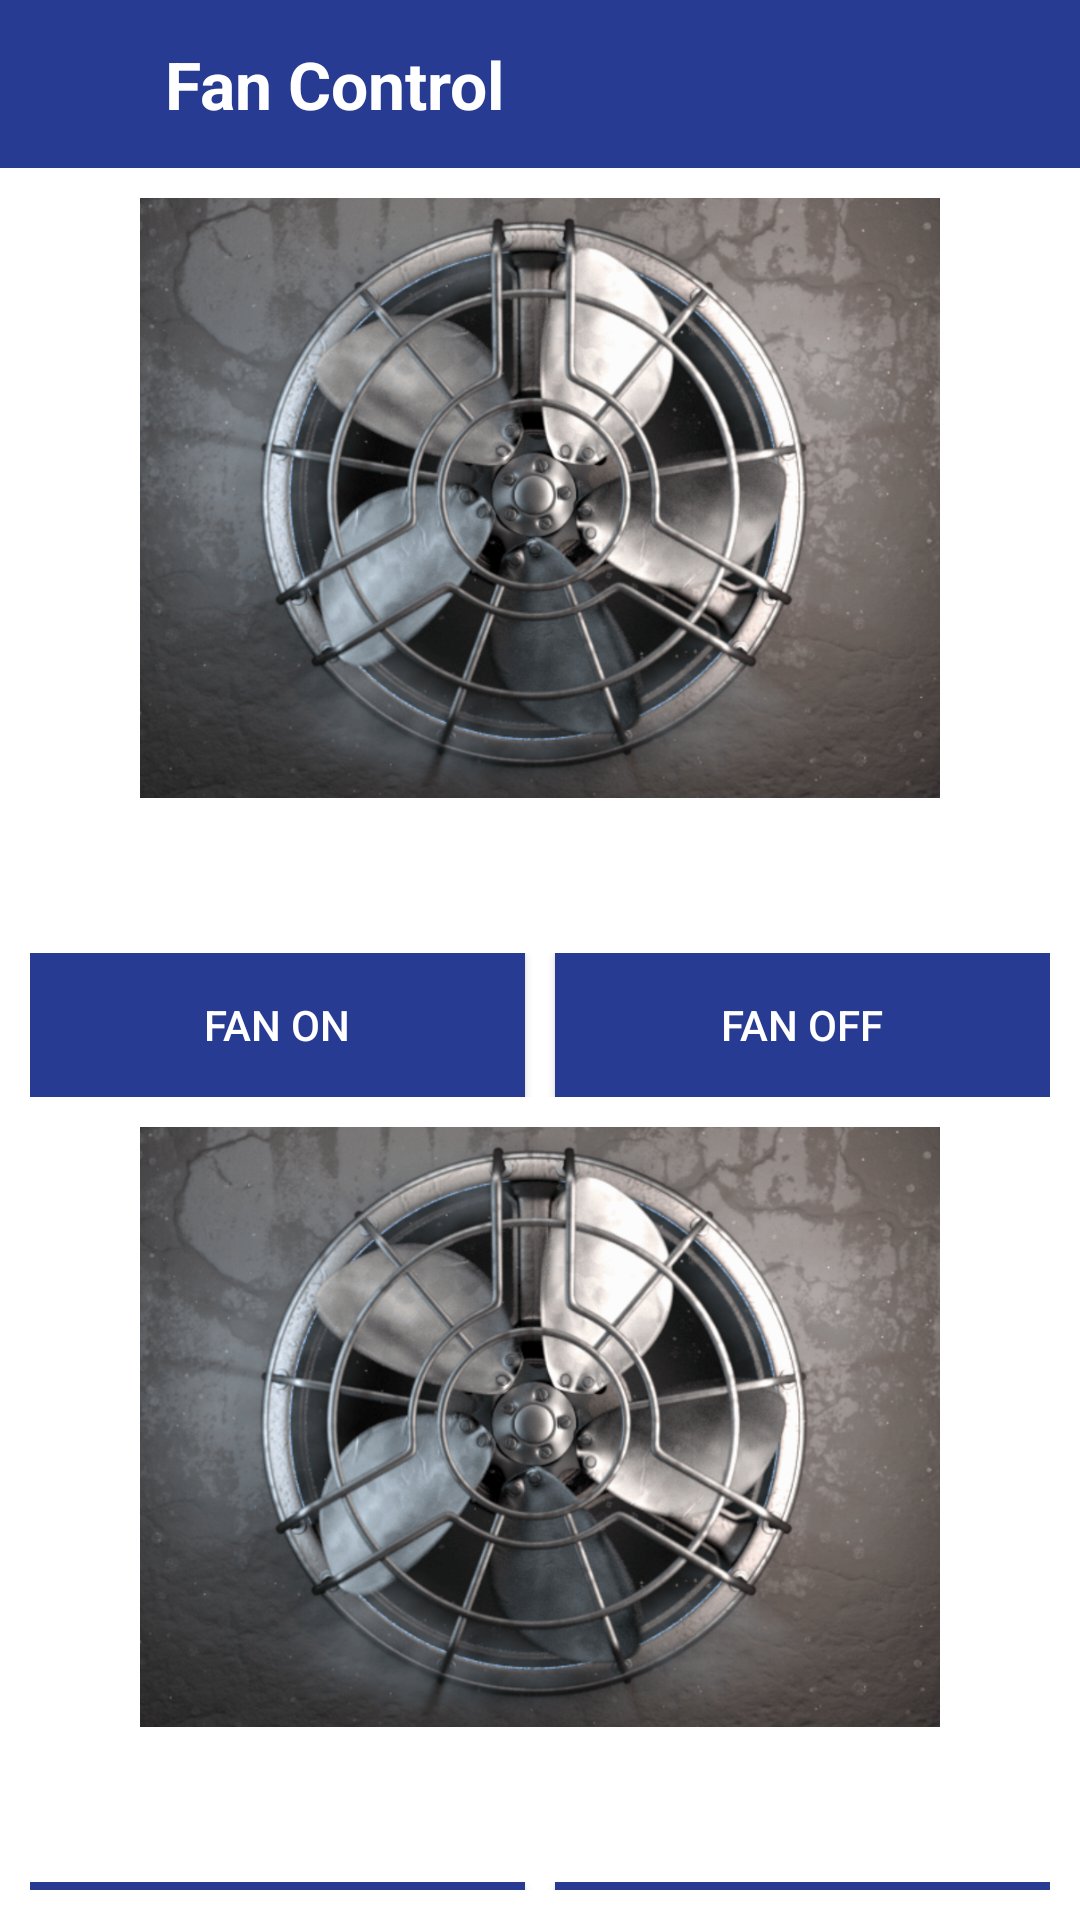

Reconstruct the res/layout file that produces this screen, plus the resources it refers to.
<!-- AndroidManifest.xml: application theme Theme.NetEnergyMeetring -->
<!-- res/layout/activity_fan_control_acitivty.xml -->
<?xml version="1.0" encoding="utf-8"?>
<LinearLayout xmlns:android="http://schemas.android.com/apk/res/android"
    xmlns:app="http://schemas.android.com/apk/res-auto"
    xmlns:tools="http://schemas.android.com/tools"
    android:id="@+id/main"
    android:layout_width="match_parent"
    android:layout_height="match_parent"
    android:orientation="vertical"
    android:background="@color/white"
    tools:context=".FanControlAcitivty">

    <LinearLayout
        android:id="@+id/top_layout"
        android:layout_width="match_parent"
        android:layout_height="?actionBarSize"
        android:orientation="horizontal"
        android:background="@color/blue"
        >

        <ImageView
            android:id="@+id/back_image"
            android:layout_width="25dp"
            android:layout_height="25dp"
            android:src="@drawable/ic_back"
            android:layout_gravity="center"
            android:layout_marginLeft="10dp"
            app:tint="@color/white" />

        <TextView
            android:layout_width="match_parent"
            android:layout_height="wrap_content"
            android:text="Fan Control"
            android:textSize="22sp"
            android:layout_gravity="center"
            android:textColor="@color/white"
            android:textStyle="bold"
            android:layout_marginLeft="20dp"
            />

    </LinearLayout>

    <LinearLayout
        android:id="@+id/data_layout"
        android:layout_width="match_parent"
        android:layout_height="match_parent"
        android:orientation="vertical"
        android:layout_marginTop="10dp"
        >
        <ImageView
            android:id="@+id/image1"
            android:layout_width="match_parent"
            android:layout_height="200dp"
            android:src="@drawable/fan_off"
            android:layout_below="@+id/top_layout"
            />

        <TextView
            android:id="@+id/tv_text"
            android:layout_width="match_parent"
            android:layout_height="wrap_content"
            android:text=""
            android:textSize="16sp"
            android:padding="10dp"
            android:textAlignment="center"
            android:textStyle="bold"
            android:textColor="#F44336"
            android:layout_marginLeft="10dp"/>

        <LinearLayout
            android:layout_width="match_parent"
            android:layout_height="wrap_content"
            android:orientation="horizontal"
            android:padding="10dp"
            android:gravity="center"
            android:weightSum="2"
            >

            <Button
                android:id="@+id/btn_light1_on"
                android:layout_width="match_parent"
                android:layout_height="wrap_content"
                android:text="Fan On"
                android:background="@color/blue"
                android:textColor="@color/white"
                android:layout_weight="1"
                android:layout_marginRight="5dp"
                />
            <Button
                android:id="@+id/btn_light1_off"
                android:layout_width="match_parent"
                android:layout_height="wrap_content"
                android:text="Fan OFF"
                android:background="@color/blue"
                android:textColor="@color/white"
                android:layout_weight="1"
                android:layout_marginLeft="5dp"
                />

        </LinearLayout>

        <ImageView
            android:id="@+id/image2"
            android:layout_width="match_parent"
            android:layout_height="200dp"
            android:src="@drawable/fan_off"
            android:layout_below="@+id/top_layout"
            />

        <TextView
            android:id="@+id/tv_text2"
            android:layout_width="match_parent"
            android:layout_height="wrap_content"
            android:layout_marginLeft="10dp"
            android:padding="10dp"
            android:text=""
            android:textAlignment="center"
            android:textStyle="bold"
            android:textColor="#F44336"
            android:textSize="16sp" />

        <LinearLayout
            android:layout_width="match_parent"
            android:layout_height="wrap_content"
            android:orientation="horizontal"
            android:padding="10dp"
            android:gravity="center"
            android:weightSum="2"
            >

            <Button
                android:id="@+id/btn_light2_on"
                android:layout_width="match_parent"
                android:layout_height="wrap_content"
                android:text="Fan On"
                android:background="@color/blue"
                android:textColor="@color/white"
                android:layout_weight="1"
                android:layout_marginRight="5dp"
                />
            <Button
                android:id="@+id/btn_light2_off"
                android:layout_width="match_parent"
                android:layout_height="wrap_content"
                android:text="FAN OFF"
                android:background="@color/blue"
                android:textColor="@color/white"
                android:layout_weight="1"
                android:layout_marginLeft="5dp"
                />

        </LinearLayout>
    </LinearLayout>

</LinearLayout>
<!-- resources referenced by this layout -->
<resources>
  <color name="blue">#283b93</color>
  <color name="white">#FFFFFFFF</color>
  <!-- drawable fan_off: png bitmap (drawable, 866232 bytes) -->
  <style name="Theme.NetEnergyMeetring" parent="Theme.AppCompat.DayNight.NoActionBar">
          
          <item name="colorPrimary">@color/purple_500</item>
          <item name="colorPrimaryVariant">@color/purple_700</item>
          <item name="colorOnPrimary">@color/white</item>
          
          <item name="colorSecondary">@color/teal_200</item>
          <item name="colorSecondaryVariant">@color/teal_700</item>
          <item name="colorOnSecondary">@color/black</item>
          
          <item name="android:statusBarColor" tools:targetApi="l">?attr/colorPrimaryVariant</item>
          
      </style>
  <color name="purple_500">#283b93</color>
  <color name="purple_700">#283b93</color>
  <color name="teal_200">#FF03DAC5</color>
  <color name="teal_700">#FF018786</color>
  <color name="black">#FF000000</color>
</resources>
